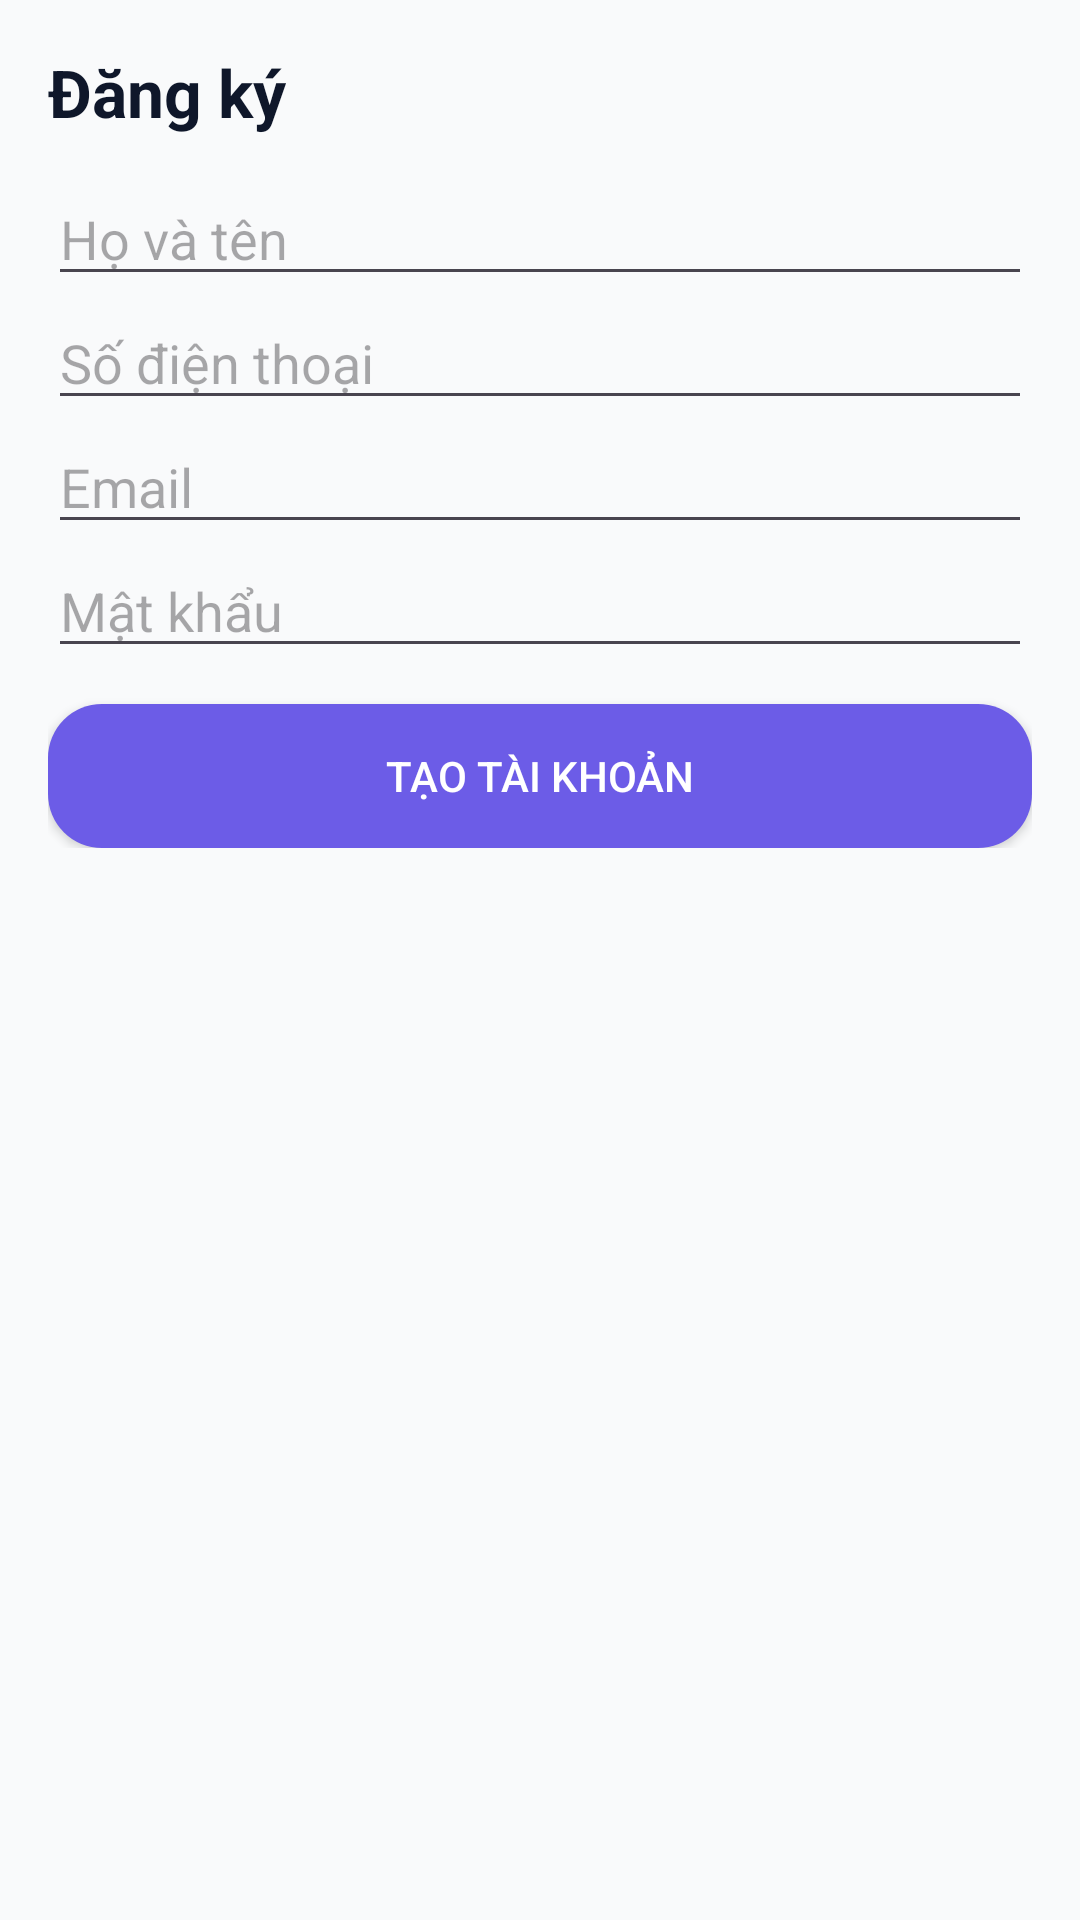

Here is an Android app screen rendered from its layout file. Give the layout XML and the strings, colors and styles it references.
<!-- AndroidManifest.xml: application theme Theme.Cinema -->
<!-- res/layout/activity_register.xml -->
<?xml version="1.0" encoding="utf-8"?>
<ScrollView xmlns:android="http://schemas.android.com/apk/res/android"
    android:layout_width="match_parent" android:layout_height="match_parent"
    android:background="@color/md_theme_background">


    <LinearLayout android:orientation="vertical" android:padding="16dp"
        android:layout_width="match_parent" android:layout_height="wrap_content">


        <TextView android:text="Đăng ký" android:textStyle="bold" android:textSize="22sp"
            android:textColor="@color/md_theme_onSurface"
            android:layout_width="wrap_content" android:layout_height="wrap_content"/>


        <EditText android:id="@+id/edtFullName" android:hint="Họ và tên"
            android:layout_width="match_parent" android:layout_height="wrap_content" android:layout_marginTop="12dp"/>
        <EditText android:id="@+id/edtPhone" android:hint="Số điện thoại" android:inputType="phone"
            android:layout_width="match_parent" android:layout_height="wrap_content"/>
        <EditText android:id="@+id/edtEmail" android:hint="Email" android:inputType="textEmailAddress"
            android:layout_width="match_parent" android:layout_height="wrap_content"/>
        <EditText android:id="@+id/edtPassword" android:hint="Mật khẩu" android:inputType="textPassword"
            android:layout_width="match_parent" android:layout_height="wrap_content"/>


        <Button android:id="@+id/btnRegister" android:text="Tạo tài khoản"
            android:layout_width="match_parent" android:layout_height="wrap_content" android:layout_marginTop="12dp"
            android:textColor="@color/md_theme_onPrimary" android:background="@drawable/bg_btn_primary"/>
    </LinearLayout>
</ScrollView>
<!-- resources referenced by this layout -->
<resources>
  <color name="md_theme_background">#F9FAFB</color>
  <color name="md_theme_onPrimary">#FFFFFF</color>
  <color name="md_theme_onSurface">#0F172A</color>
  <!-- drawable bg_btn_primary (drawable) -->
  <?xml version="1.0" encoding="utf-8"?>
  <selector xmlns:android="http://schemas.android.com/apk/res/android">
      <item android:state_pressed="true">
          <shape>
              <corners android:radius="18dp"/>
              <solid android:color="#5848D6"/>
          </shape>
      </item>
      <item>
          <shape>
              <corners android:radius="18dp"/>
              <solid android:color="@color/md_theme_primary"/>
          </shape>
      </item>
  </selector>
  <style name="Theme.Cinema" parent="Theme.Material3.Light.NoActionBar">
          <item name="colorPrimary">@color/md_theme_primary</item>
          <item name="colorOnPrimary">@color/md_theme_onPrimary</item>
          <item name="colorSecondary">@color/md_theme_secondary</item>
  
  
          <item name="android:windowBackground">@color/md_theme_background</item>
          <item name="android:statusBarColor">@color/md_theme_surface</item>
          <item name="android:navigationBarColor">@color/md_theme_surface</item>
  
  
          <item name="android:colorBackground">@color/md_theme_background</item>
          <item name="colorSurface">@color/md_theme_surface</item>
          <item name="colorOnSurface">@color/md_theme_onSurface</item>
  
  
          
          <item name="shapeAppearanceSmallComponent">@style/Shape.Radius12</item>
          <item name="shapeAppearanceMediumComponent">@style/Shape.Radius16</item>
          <item name="shapeAppearanceLargeComponent">@style/Shape.Radius24</item>
      </style>
  <color name="md_theme_primary">#6C5CE7</color>
  <color name="md_theme_secondary">#FF7A59</color>
  <color name="md_theme_surface">#FFFFFF</color>
  <style name="Shape.Radius12">
          <item name="cornerFamily">rounded</item>
          <item name="cornerSize">12dp</item>
      </style>
  <style name="Shape.Radius16">
          <item name="cornerFamily">rounded</item>
          <item name="cornerSize">16dp</item>
      </style>
  <style name="Shape.Radius24">
          <item name="cornerFamily">rounded</item>
          <item name="cornerSize">24dp</item>
      </style>
</resources>
